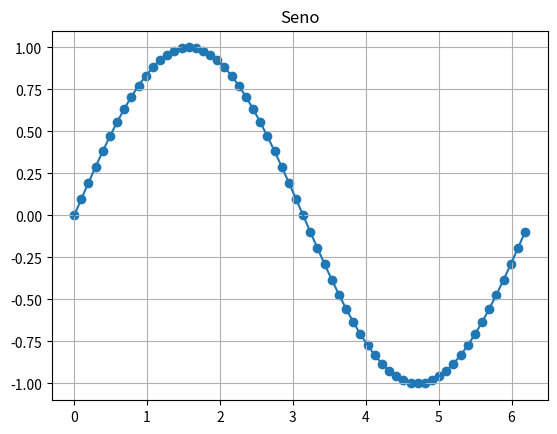

This figure's Python source:
import matplotlib.pyplot as plt 
import numpy as np 

x = np.arange(0,2*np.pi,np.pi/32)
y = np.sin(x)
plt.grid()
plt.title('Seno')
plt.plot(x,y)
plt.scatter(x,y)
plt.show()